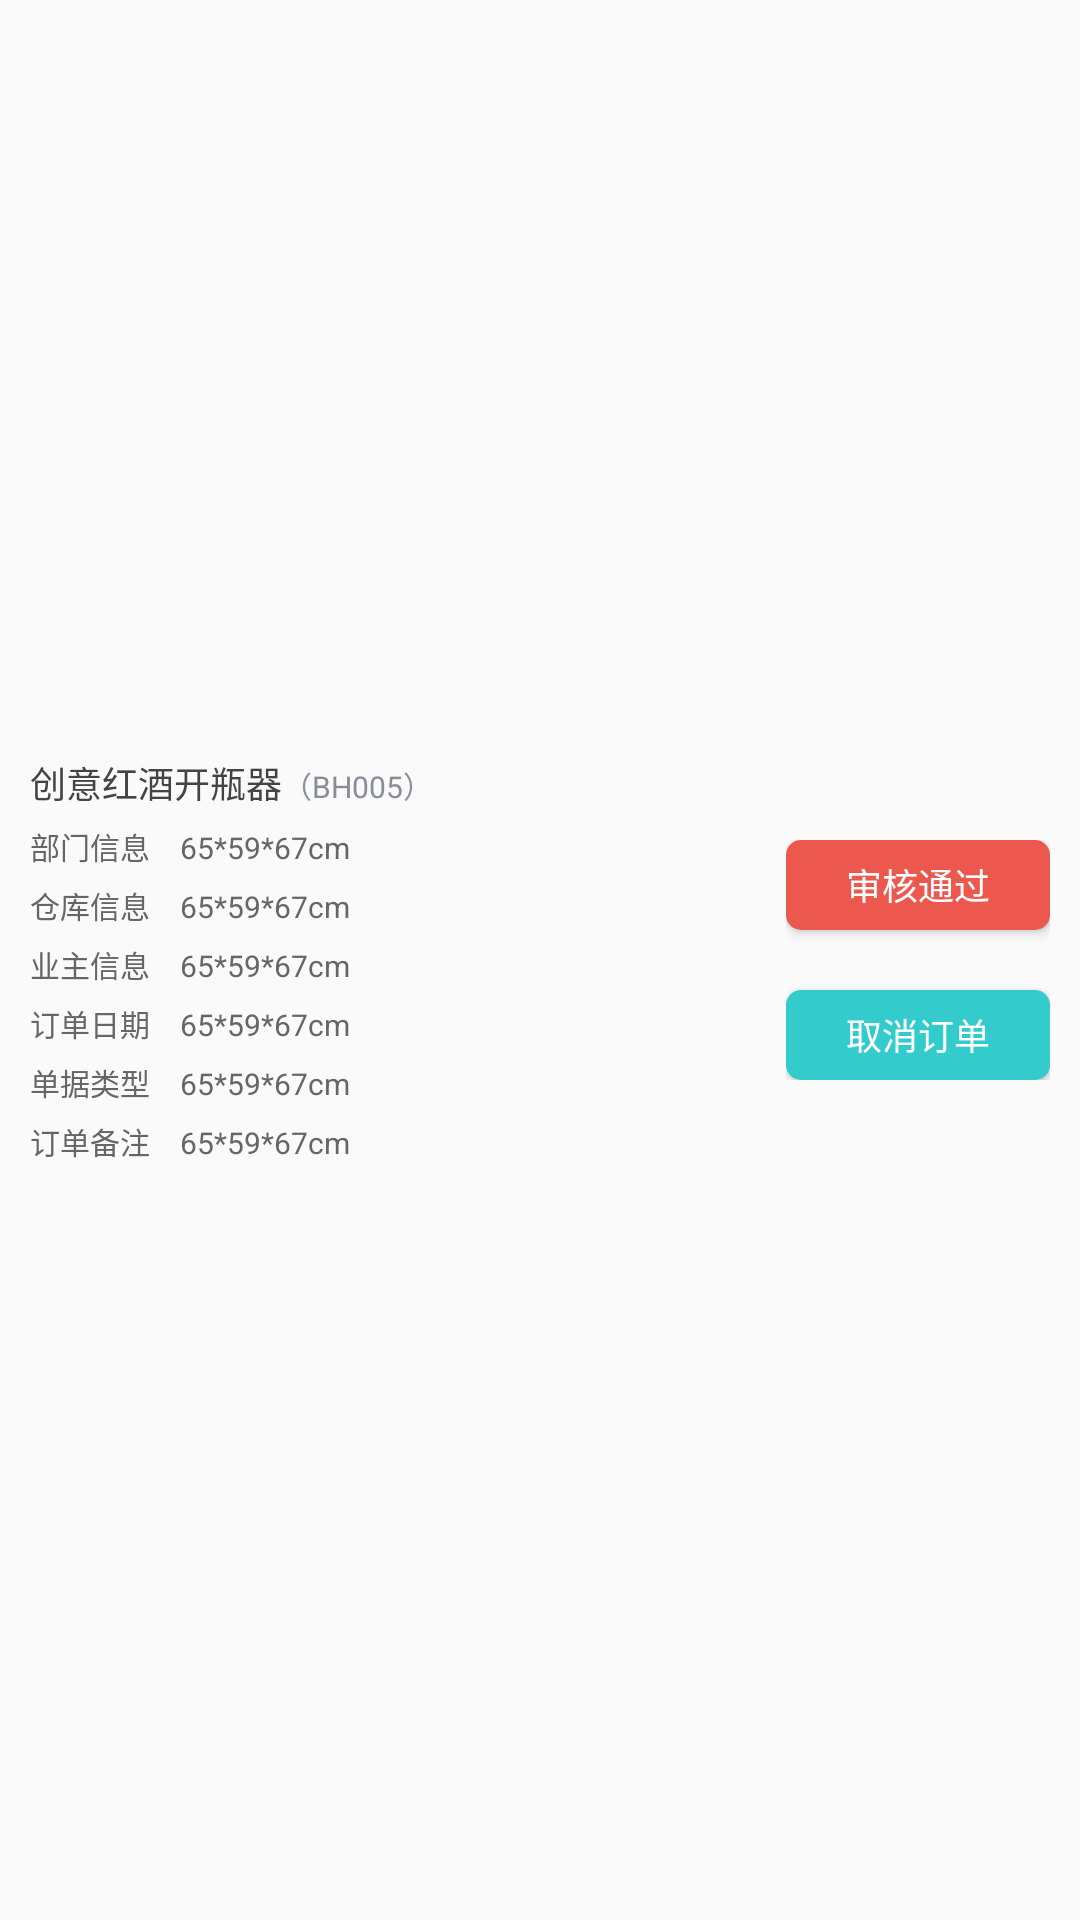

The Android layout XML behind this screen, and the referenced resources:
<!-- AndroidManifest.xml: application theme AppTheme -->
<!-- res/layout/activity_search_orders_list_item.xml -->
<?xml version="1.0" encoding="utf-8"?>
<RelativeLayout xmlns:android="http://schemas.android.com/apk/res/android"
    android:layout_width="match_parent"
    android:layout_height="match_parent"
    android:orientation="vertical"
    android:padding="10dp">

    <LinearLayout
        android:layout_width="wrap_content"
        android:layout_centerVertical="true"
        android:layout_height="wrap_content"
        android:orientation="vertical">


        <LinearLayout
            android:layout_width="wrap_content"
            android:layout_height="wrap_content"
            android:orientation="horizontal">

            <TextView android:id="@+id/tv_CustomerName"
                android:layout_width="wrap_content"
                android:layout_height="wrap_content"
                android:text="创意红酒开瓶器"
                android:textColor="#444444"
                android:textSize="12sp" />

            <TextView android:id="@+id/tv_CustomerNo"
                android:layout_width="wrap_content"
                android:layout_height="wrap_content"
                android:text="（BH005）"
                android:textColor="#8C8C99"
                android:textSize="10sp" />
        </LinearLayout>

        <LinearLayout
            android:layout_width="wrap_content"
            android:layout_height="wrap_content"
            android:layout_marginTop="5dp"
            android:orientation="horizontal">

            <TextView
                android:layout_width="50dp"
                android:layout_height="wrap_content"
                android:text="部门信息"
                android:textColor="#666666"
                android:textSize="10sp" />

            <TextView android:id="@+id/tv_DeptNo"
                android:layout_width="wrap_content"
                android:layout_height="wrap_content"
                android:text="65*59*67cm"
                android:textColor="#666666"
                android:textSize="10sp" />

        </LinearLayout>

        <LinearLayout
            android:layout_width="wrap_content"
            android:layout_height="wrap_content"
            android:layout_marginTop="5dp"
            android:orientation="horizontal">

            <TextView
                android:layout_width="50dp"
                android:layout_height="wrap_content"
                android:text="仓库信息"

                android:textColor="#666666"
                android:textSize="10sp" />

            <TextView android:id="@+id/tv_LocNo"
                android:layout_width="wrap_content"
                android:layout_height="wrap_content"
                android:text="65*59*67cm"
                android:textColor="#666666"
                android:textSize="10sp" />

        </LinearLayout>

        <LinearLayout
            android:layout_width="wrap_content"
            android:layout_height="wrap_content"
            android:layout_marginTop="5dp"
            android:orientation="horizontal">

            <TextView
                android:layout_width="50dp"
                android:layout_height="wrap_content"
                android:text="业主信息"
                android:textColor="#666666"
                android:textSize="10sp" />

            <TextView android:id="@+id/tv_OwnerNo"
                android:layout_width="wrap_content"
                android:layout_height="wrap_content"
                android:text="65*59*67cm"
                android:textColor="#666666"
                android:textSize="10sp" />

        </LinearLayout>





        <LinearLayout
            android:layout_width="wrap_content"
            android:layout_height="wrap_content"
            android:layout_marginTop="5dp"
            android:orientation="horizontal">

            <TextView
                android:layout_width="50dp"
                android:layout_height="wrap_content"
                android:text="订单日期"
                android:textColor="#666666"
                android:textSize="10sp" />

            <TextView android:id="@+id/tv_SHEETDATE"
                android:layout_width="wrap_content"
                android:layout_height="wrap_content"
                android:text="65*59*67cm"
                android:textColor="#666666"
                android:textSize="10sp" />

        </LinearLayout>

        <LinearLayout
            android:layout_width="wrap_content"
            android:layout_height="wrap_content"
            android:layout_marginTop="5dp"
            android:orientation="horizontal">

            <TextView
                android:layout_width="50dp"
                android:layout_height="wrap_content"
                android:text="单据类型"
                android:textColor="#666666"
                android:textSize="10sp" />

            <TextView android:id="@+id/tv_SheetType"
                android:layout_width="wrap_content"
                android:layout_height="wrap_content"
                android:text="65*59*67cm"
                android:textColor="#666666"
                android:textSize="10sp" />

        </LinearLayout>

        <LinearLayout
            android:layout_width="wrap_content"
            android:layout_height="wrap_content"
            android:layout_marginTop="5dp"
            android:orientation="horizontal">

            <TextView
                android:layout_width="50dp"
                android:layout_height="wrap_content"
                android:text="订单备注"
                android:textColor="#666666"
                android:textSize="10sp" />

            <TextView android:id="@+id/tv_Memo"
                android:layout_width="wrap_content"
                android:layout_height="wrap_content"
                android:text="65*59*67cm"
                android:textColor="#666666"
                android:textSize="10sp" />

        </LinearLayout>

    </LinearLayout>

    <LinearLayout android:id="@+id/linear_review"
        android:layout_alignParentRight="true"
        android:layout_centerVertical="true"
        android:orientation="vertical"
        android:layout_width="wrap_content"
        android:layout_height="wrap_content">

        <Button android:id="@+id/btn_order_sure"
            android:text="审核通过"
            android:layout_width="wrap_content"
            android:textColor="@color/white"
            android:textSize="12sp"
            android:background="@drawable/redbtn_background"
            android:layout_height="30dp" />

        <Button android:id="@+id/btn_order_cancel"
            android:layout_marginTop="20dp"
            android:text="取消订单"
            android:textColor="@color/white"
            android:textSize="12sp"
            android:background="@drawable/defaultbtn_background"
            android:layout_width="wrap_content"
            android:layout_height="30dp" />
    </LinearLayout>


</RelativeLayout>
<!-- resources referenced by this layout -->
<resources>
  <color name="white">#FFFFFF</color>
  <!-- drawable defaultbtn_background (drawable) -->
  <?xml version="1.0" encoding="utf-8"?>
  <selector xmlns:android="http://schemas.android.com/apk/res/android">
  
  `
      <item android:state_focused="true">
          <shape xmlns:android="http://schemas.android.com/apk/res/android" android:shape="rectangle">
              
              <solid android:color="@color/default_bar_bg_select" />
              
              <corners android:radius="5dp" />
          </shape>
      </item>
      <item android:state_pressed="true">
          <shape xmlns:android="http://schemas.android.com/apk/res/android" android:shape="rectangle">
              
              <solid android:color="@color/default_bar_bg_select" />
              
              <corners android:radius="5dp" />
          </shape>
      </item>
      <item>
          <shape android:shape="rectangle">
              
              <solid android:color="@color/default_bar_bg" />
              
              <corners android:radius="5dp" />
          </shape>
      </item>
  </selector>
  <!-- drawable redbtn_background (drawable) -->
  <?xml version="1.0" encoding="utf-8"?>
  <selector xmlns:android="http://schemas.android.com/apk/res/android">
  
      <item android:state_enabled="false">
          <shape xmlns:android="http://schemas.android.com/apk/res/android" android:shape="rectangle">
              
              <solid android:color="#cccccc" />
              
              <corners android:radius="5dp" />
          </shape>
      </item>
  `
      <item android:state_focused="true">
          <shape xmlns:android="http://schemas.android.com/apk/res/android" android:shape="rectangle">
              
              <solid android:color="#ce4137" />
              
              <corners android:radius="5dp" />
          </shape>
      </item>
      <item android:state_pressed="true">
          <shape xmlns:android="http://schemas.android.com/apk/res/android" android:shape="rectangle">
              
              <solid android:color="#ce4137" />
              
              <corners android:radius="5dp" />
          </shape>
      </item>
      <item>
          <shape android:shape="rectangle">
              
              <solid android:color="#ec584d" />
              
              <corners android:radius="5dp" />
          </shape>
      </item>
  </selector>
  <style name="AppTheme" parent="Theme.AppCompat.Light.DarkActionBar">
          
          <item name="colorPrimary">@color/colorPrimary</item>
          <item name="colorPrimaryDark">@color/colorPrimaryDark</item>
          <item name="colorAccent">@color/colorAccent</item>
          <item name="colorControlNormal">@color/white</item>
          <item name="colorControlActivated">@color/white</item>
      </style>
  <color name="default_bar_bg_select">#29a8a9</color>
  <color name="default_bar_bg">#33CBCC</color>
  <color name="colorPrimary">#3F51B5</color>
  <color name="colorPrimaryDark">#303F9F</color>
  <color name="colorAccent">#FF4081</color>
</resources>
